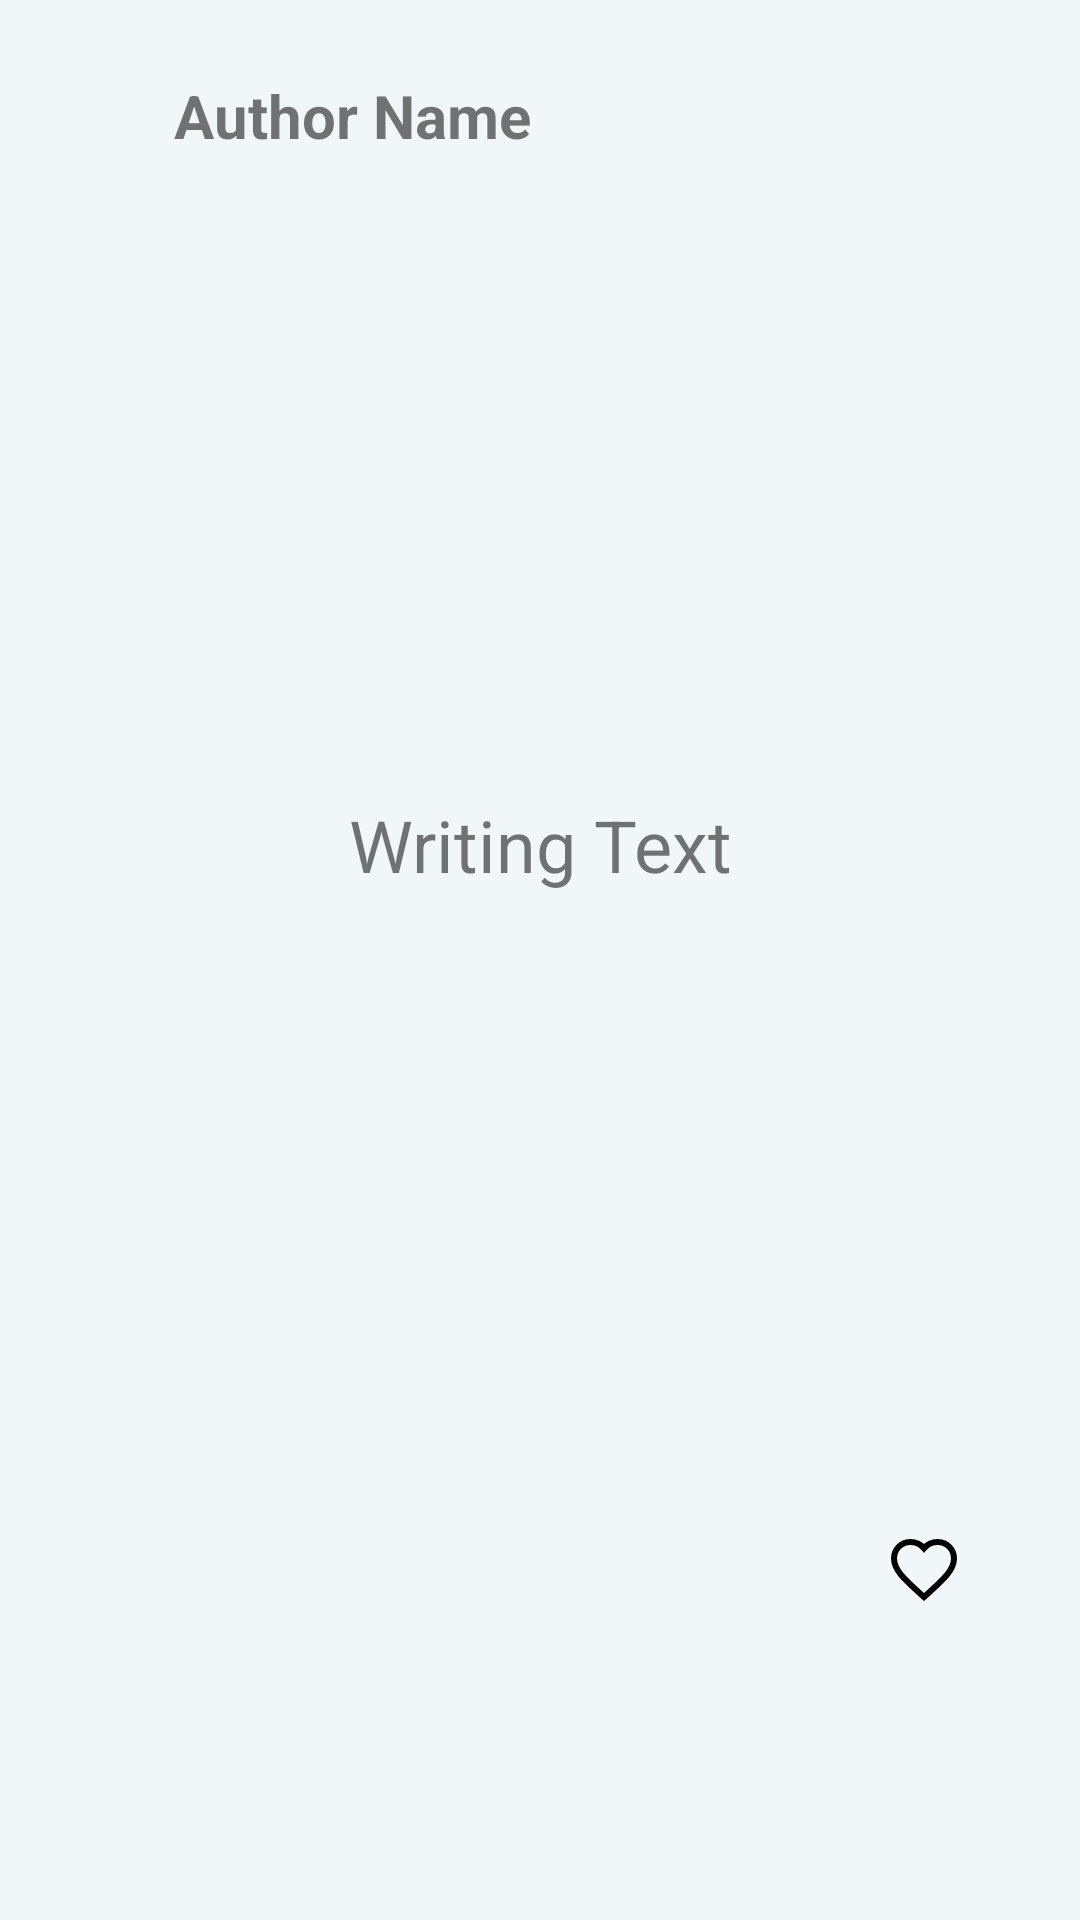

The Android layout XML behind this screen, and the referenced resources:
<!-- AndroidManifest.xml: application theme AppTheme.NoActionBar -->
<!-- res/layout/swipe_writing.xml -->
<?xml version="1.0" encoding="utf-8"?>
<LinearLayout xmlns:android="http://schemas.android.com/apk/res/android"
    android:layout_width="match_parent"
    android:layout_height="match_parent"
    android:orientation="vertical"
    android:background="#F1F6F9"
    android:padding="25dp">

    
    <LinearLayout
        android:layout_width="match_parent"
        android:layout_height="wrap_content"
        android:orientation="horizontal"
        android:gravity="bottom">

        <ImageView
            android:id="@+id/person_icon"
            android:layout_width="25dp"
            android:layout_height="25dp"
            android:contentDescription="@string/profile_icon_description"
            android:src="@drawable/ic_person"/>

        <TextView
            android:id="@+id/author_text_view"
            android:layout_width="0dp"
            android:layout_height="wrap_content"
            android:layout_weight="1"
            android:textSize="20sp"
            android:textStyle="bold"
            android:text="Author Name"
            android:gravity="bottom"
            android:layout_marginStart="8dp"/>
    </LinearLayout>

    
    <TextView
        android:id="@+id/text_view"
        android:layout_width="match_parent"
        android:layout_height="0dp"
        android:layout_weight="1"
        android:gravity="center"
        android:textSize="24sp"
        android:text="Writing Text"/>

    
    <ImageButton
        android:id="@+id/heart_button"
        android:layout_width="wrap_content"
        android:layout_height="wrap_content"
        android:src="@drawable/ic_heart_unliked"
        android:background="?attr/selectableItemBackground"
        android:contentDescription="Heart Button"
        android:layout_gravity="end|bottom"
        android:layout_marginRight="15dp"
        android:layout_marginBottom="80dp"/>
</LinearLayout>
<!-- resources referenced by this layout -->
<resources>
  <!-- drawable ic_heart_unliked (drawable) -->
  <vector xmlns:android="http://schemas.android.com/apk/res/android"
  android:width="24dp"
  android:height="24dp"
  android:viewportWidth="24"
  android:viewportHeight="24">
  
  
  <path
      android:fillColor="@android:color/transparent"
      android:strokeColor="@android:color/black"
      android:strokeWidth="2"
      android:pathData="M12 21.35l-1.45-1.32C5.4 15.36 2 12.28 2 8.5 2 5.42 4.42 3 7.5 3c1.74 0 3.41.81 4.5 2.09C13.09 3.81 14.76 3 16.5 3 19.58 3 22 5.42 22 8.5c0 3.78-3.4 6.86-8.55 11.54L12 21.35z"/>
  </vector>
  <string name="profile_icon_description">Profile Icon</string>
  <style name="AppTheme.NoActionBar" parent="Theme.MadCamp_Week1">
          <item name="windowActionBar">false</item>
          <item name="android:windowNoTitle">true</item>
      </style>
  <style name="Theme.MadCamp_Week1" parent="Theme.MaterialComponents.DayNight.NoActionBar">
          
          <item name="colorPrimary">@color/indigo_700</item>
          <item name="colorPrimaryVariant">@color/indigo_700</item>
          <item name="colorOnPrimary">@color/gray_500</item>
          
          <item name="colorSecondary">@color/gray_700</item>
          <item name="colorSecondaryVariant">@color/gray_500</item>
          <item name="colorOnSecondary">@color/indigo_500</item>
          
          <item name="android:statusBarColor">?attr/colorPrimaryVariant</item>
          
      </style>
  <color name="indigo_700">#2F3645</color>
  <color name="gray_500">#EEEDEB</color>
  <color name="gray_700">#E6B9A6</color>
  <color name="indigo_500">#939185</color>
</resources>
